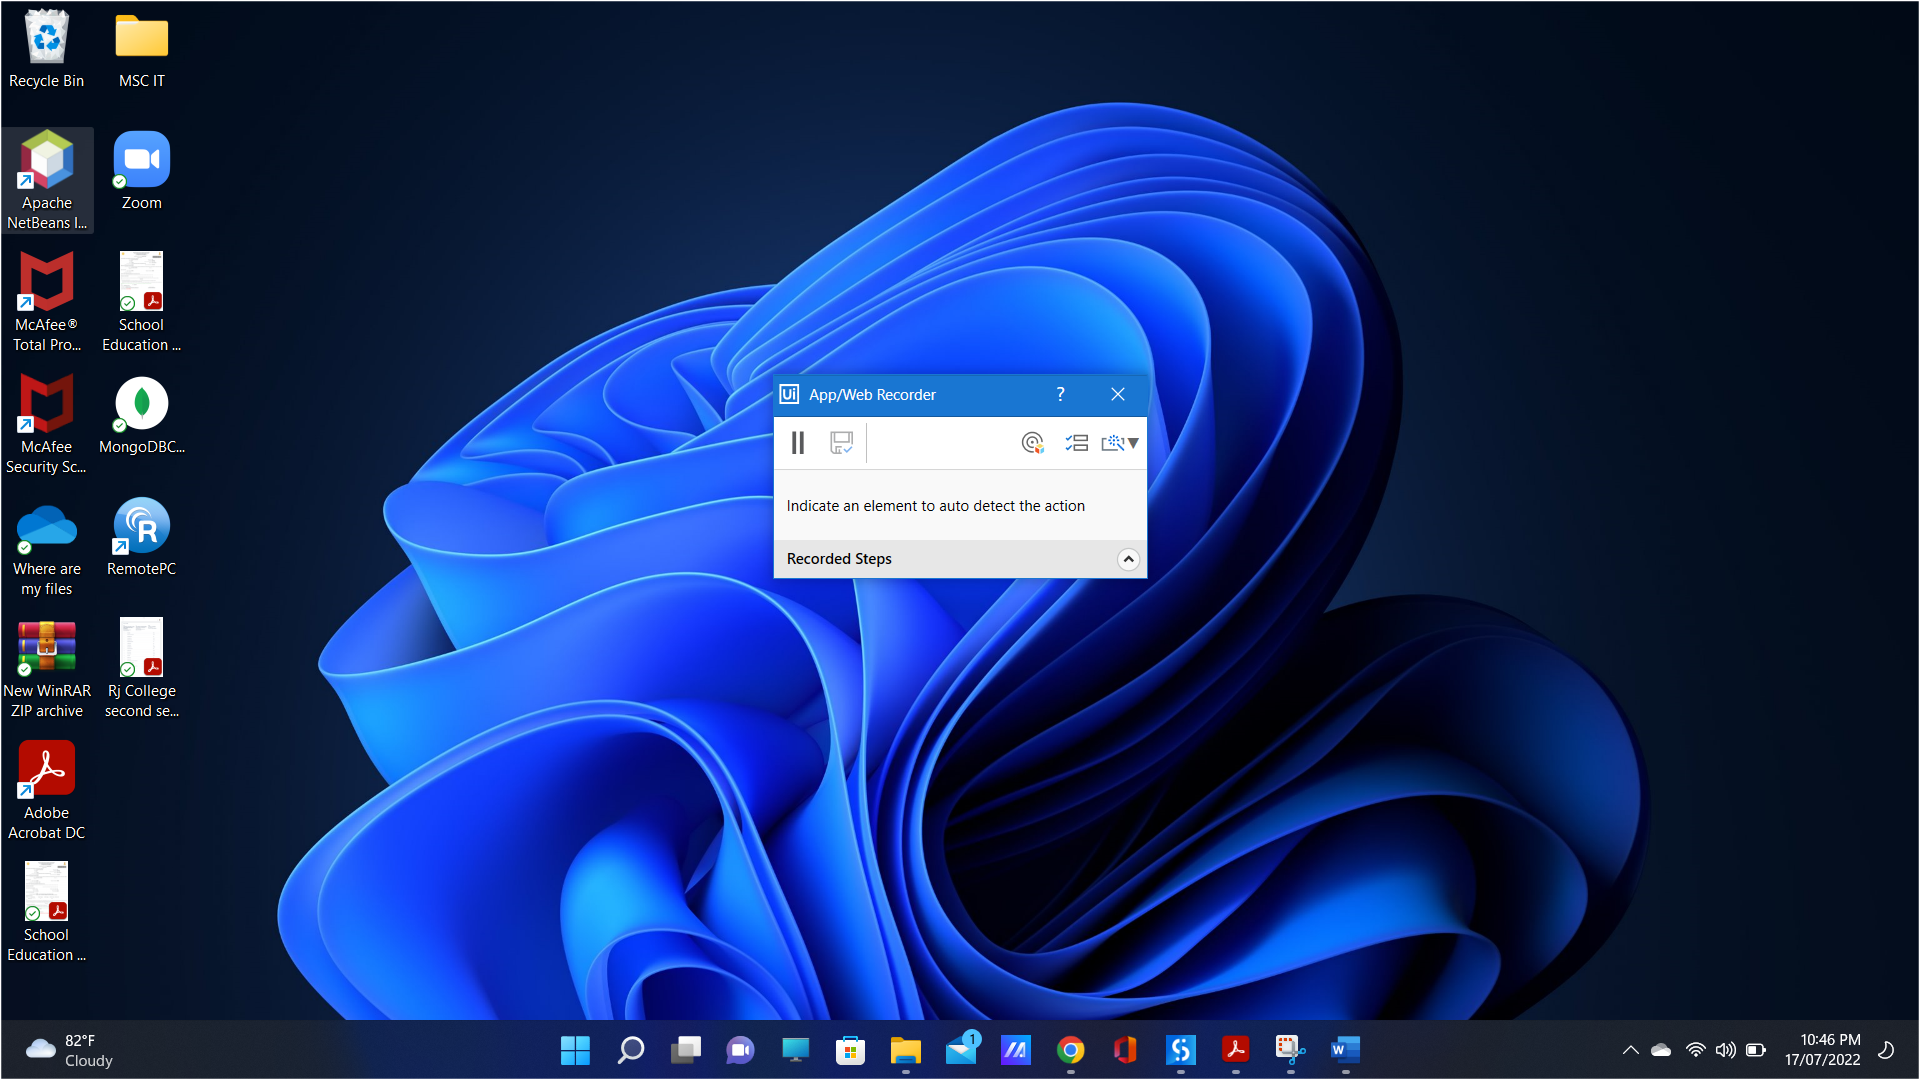
Task: Practical 1_C
Workflow: Main

Step 1: Use Application: explorer.exe on the element (explorer.exe)

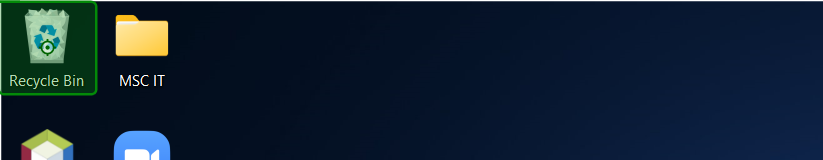
Step 2: click on 'Recycle Bin'

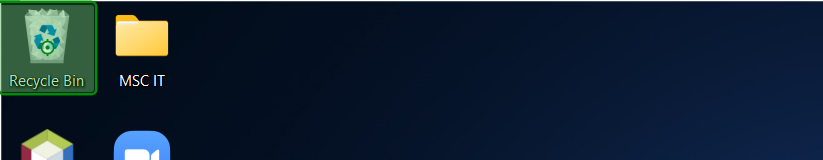
Step 3: click on 'Recycle Bin'

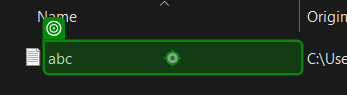
Step 4: click on 'abc'

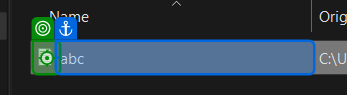
Step 5: click on 'abc'

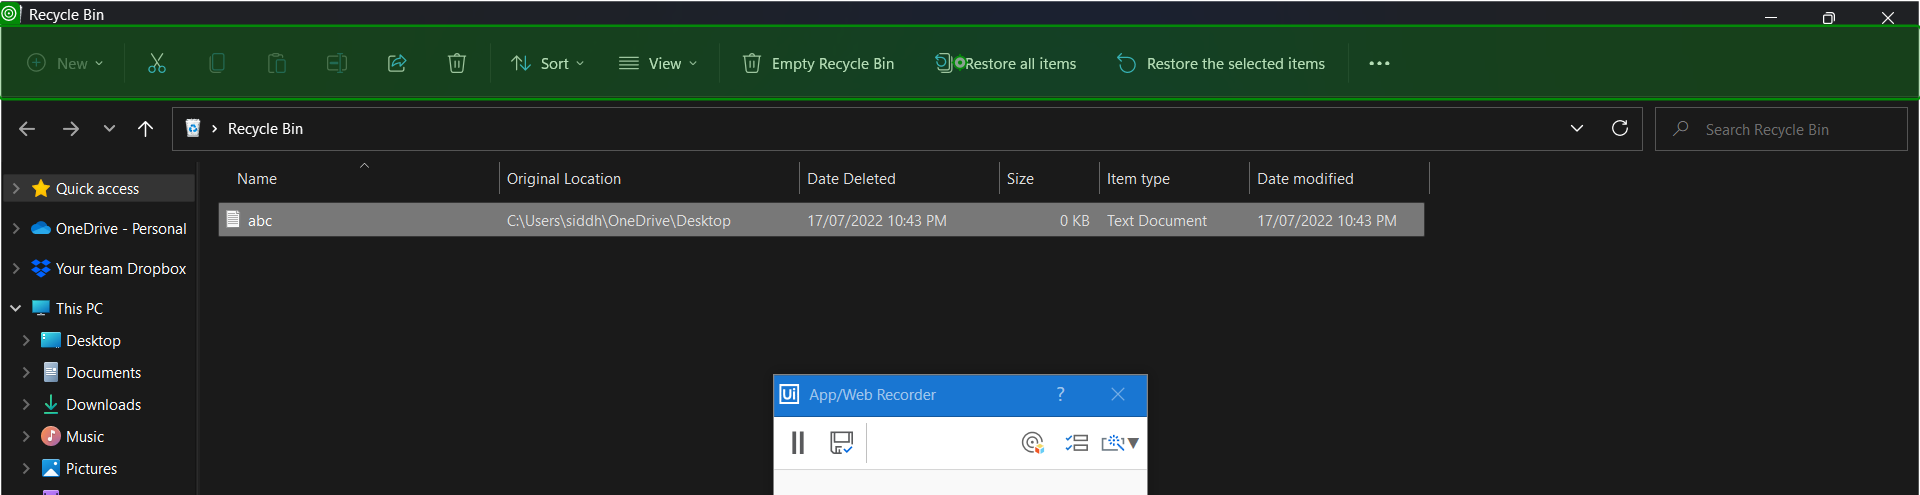
Step 6: click on 'DesktopWindowXamlSource'

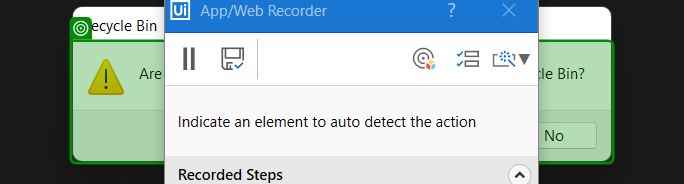
Step 7: click on 'Recycle Bin'

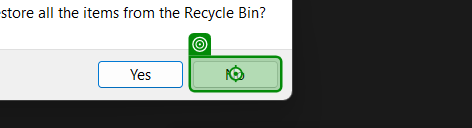
Step 8: click on 'No'

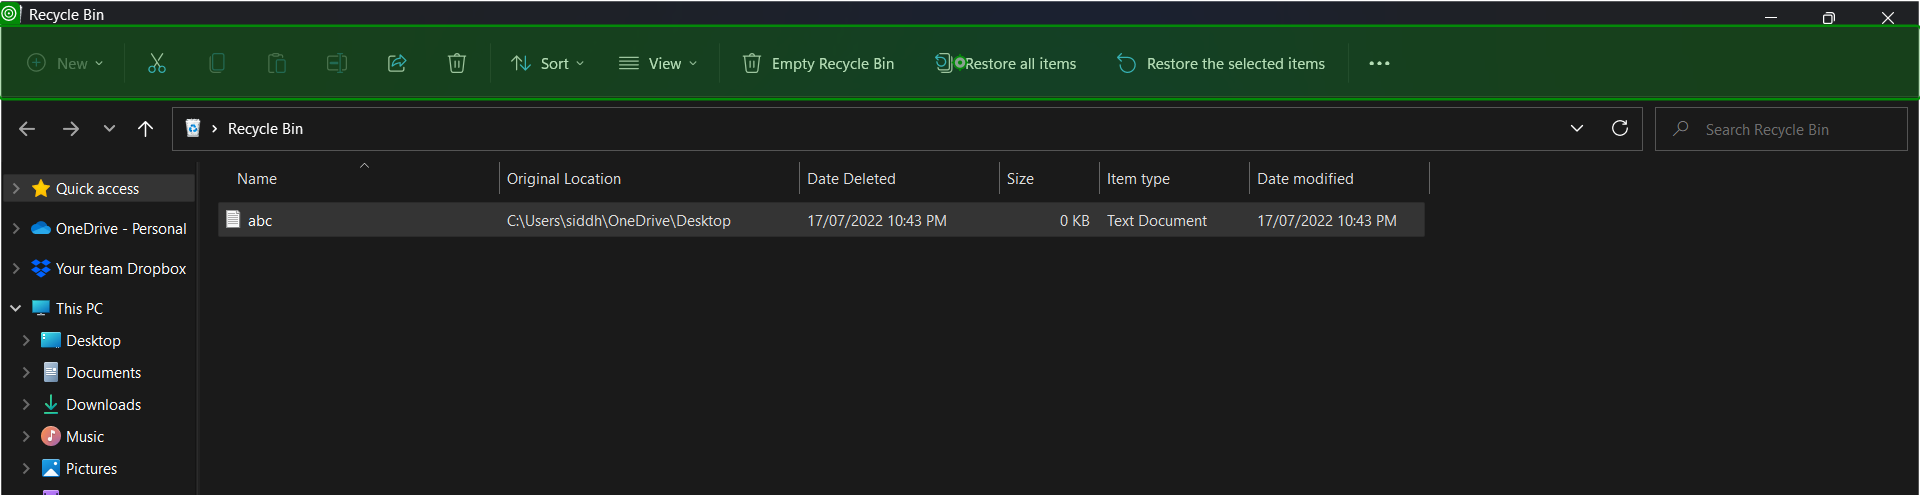
Step 9: click on 'DesktopWindowXamlSource'

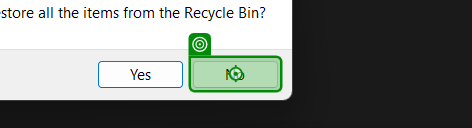
Step 10: click on 'No'

Step 11: click on 'DesktopWindowXamlSource' (same screen as step 9)

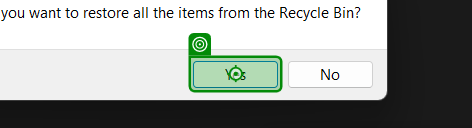
Step 12: click on 'Yes'